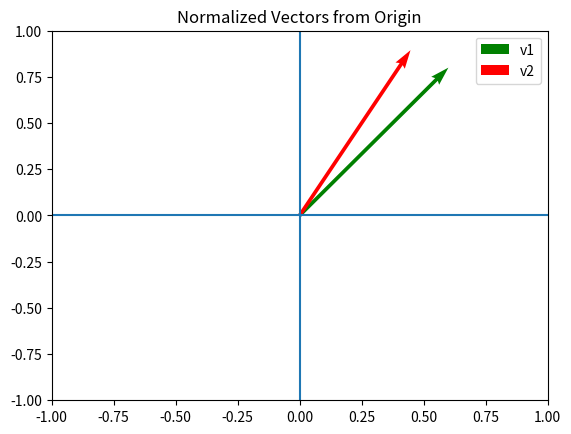

Here is the Python script that generated this plot:
import numpy as np
import matplotlib.pyplot as plt

v1 = np.array([3, 4])
v2 = np.array([1, 2])

# Normalize vectors
v1 = v1 / np.linalg.norm(v1)
v2 = v2 / np.linalg.norm(v2)

# Plot vectors
plt.quiver(0, 0, v1[0], v1[1], angles='xy', scale_units='xy', scale=1, color='green', label='v1')
plt.quiver(0, 0, v2[0], v2[1], angles='xy', scale_units='xy', scale=1, color='red', label='v2')

plt.xlim(-1, 1)
plt.ylim(-1, 1)
plt.axhline(0)
plt.axvline(0)
plt.legend()
plt.title("Normalized Vectors from Origin")
plt.show()
